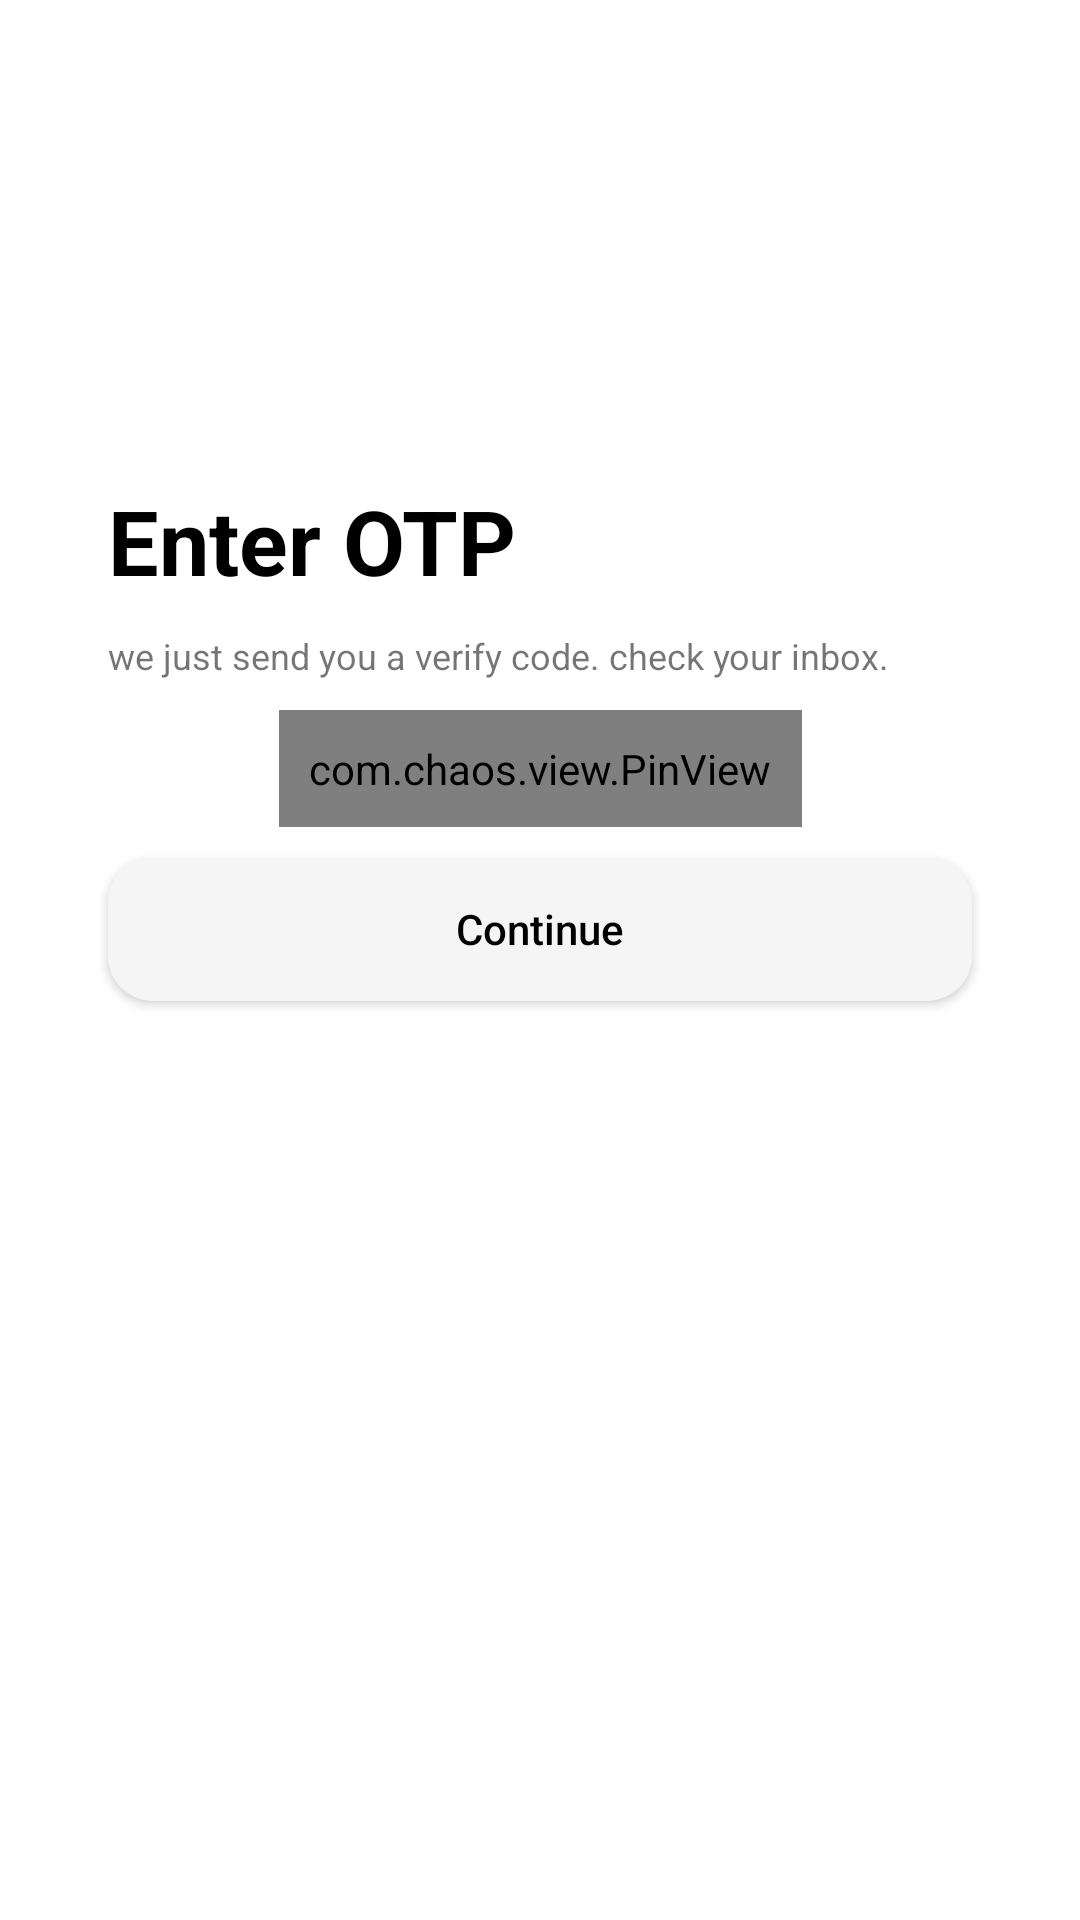

Android layout source for this screen:
<!-- AndroidManifest.xml: application theme Theme.Horfay -->
<!-- res/layout/activity_verify_otp.xml -->
<?xml version="1.0" encoding="utf-8"?>
<androidx.constraintlayout.widget.ConstraintLayout xmlns:android="http://schemas.android.com/apk/res/android"
    xmlns:app="http://schemas.android.com/apk/res-auto"
    xmlns:tools="http://schemas.android.com/tools"
    android:layout_width="match_parent"
    android:layout_height="match_parent"
    android:background="@color/white"
    tools:context=".ui.VerifyOTP">

    <com.google.android.material.appbar.AppBarLayout
        android:id="@+id/appbar"
        android:layout_width="match_parent"
        android:layout_height="wrap_content"
        android:background="@color/transparent"
        app:elevation="0dp"
        app:layout_constraintEnd_toEndOf="parent"
        app:layout_constraintStart_toStartOf="parent"
        app:layout_constraintTop_toTopOf="parent">

        <com.google.android.material.appbar.MaterialToolbar
            android:layout_width="match_parent"
            android:layout_height="56dp">

            <ImageView
                android:id="@+id/back_button"
                android:layout_width="wrap_content"
                android:layout_height="wrap_content"
                android:src="@drawable/back_press_icon" />
        </com.google.android.material.appbar.MaterialToolbar>


    </com.google.android.material.appbar.AppBarLayout>

    <androidx.constraintlayout.widget.Guideline
        android:id="@+id/guideline_start"
        android:layout_width="wrap_content"
        android:layout_height="wrap_content"
        android:orientation="vertical"
        app:layout_constraintGuide_percent="0.10" />

    <androidx.constraintlayout.widget.Guideline
        android:id="@+id/guideline_end"
        android:layout_width="wrap_content"
        android:layout_height="wrap_content"
        android:orientation="vertical"
        app:layout_constraintGuide_percent="0.90" />

    <androidx.constraintlayout.widget.Guideline
        android:id="@+id/guideline_top"
        android:layout_width="wrap_content"
        android:layout_height="wrap_content"
        android:orientation="horizontal"
        app:layout_constraintGuide_percent="0.25" />

    <androidx.constraintlayout.widget.Guideline
        android:id="@+id/guideline_bottom"
        android:layout_width="wrap_content"
        android:layout_height="wrap_content"
        android:orientation="horizontal"
        app:layout_constraintGuide_percent="0.90" />

    <TextView
        android:id="@+id/dum1"
        android:layout_width="0dp"
        android:layout_height="wrap_content"
        android:text="@string/enter_otp"
        android:textColor="@color/black"
        android:textSize="30sp"
        android:textStyle="bold"
        app:layout_constraintEnd_toEndOf="@id/guideline_end"
        app:layout_constraintStart_toStartOf="@id/guideline_start"
        app:layout_constraintTop_toBottomOf="@id/guideline_top" />

    <Space
        android:id="@+id/space_10"
        android:layout_width="0dp"
        android:layout_height="@dimen/dp10"
        app:layout_constraintEnd_toEndOf="@id/guideline_end"
        app:layout_constraintStart_toStartOf="@id/guideline_start"
        app:layout_constraintTop_toBottomOf="@id/dum1" />

    <TextView
        android:id="@+id/dum21"
        android:layout_width="0dp"
        android:layout_height="wrap_content"
        android:text="@string/verify_hint"
        android:textSize="@dimen/sp12"
        app:layout_constraintEnd_toEndOf="@id/guideline_end"
        app:layout_constraintStart_toStartOf="@id/guideline_start"
        app:layout_constraintTop_toBottomOf="@+id/space_10" />

    <Space
        android:id="@+id/space_10_1"
        android:layout_width="0dp"
        android:layout_height="@dimen/dp10"
        app:layout_constraintEnd_toEndOf="@id/guideline_end"
        app:layout_constraintStart_toStartOf="@id/guideline_start"
        app:layout_constraintTop_toBottomOf="@id/dum21" />

    <com.chaos.view.PinView
        android:id="@+id/firstPinView"
        style="@style/PinWidget.PinView"
        android:layout_width="wrap_content"
        android:layout_height="wrap_content"
        android:inputType="number"
        android:itemBackground="@drawable/singin_back"
        android:padding="@dimen/dp10"
        android:textColor="@color/black"
        android:textColorHint="@color/gray"
        android:textSize="18sp"
        app:cursorColor="@color/gray"
        app:hideLineWhenFilled="true"
        app:itemCount="4"
        app:itemRadius="4dp"
        app:itemSpacing="@dimen/dp20"
        app:layout_constraintEnd_toEndOf="@id/guideline_end"
        app:layout_constraintStart_toStartOf="@id/guideline_start"
        app:layout_constraintTop_toBottomOf="@id/space_10_1"
        app:lineColor="@color/gray" />

    <Space
        android:id="@+id/space_10_2"
        android:layout_width="0dp"
        android:layout_height="@dimen/dp10"
        app:layout_constraintEnd_toEndOf="@id/guideline_end"
        app:layout_constraintStart_toStartOf="@id/guideline_start"
        app:layout_constraintTop_toBottomOf="@id/firstPinView" />

    <androidx.appcompat.widget.AppCompatButton
        android:id="@+id/button_continue"
        android:layout_width="0dp"
        android:layout_height="wrap_content"
        android:background="@drawable/singin_back"
        android:text="@string/continue_text"
        android:textAllCaps="false"
        android:textColor="@color/black"
        app:layout_constraintEnd_toEndOf="@id/guideline_end"
        app:layout_constraintStart_toStartOf="@id/guideline_start"
        app:layout_constraintTop_toBottomOf="@id/space_10_2" />

    <Space
        android:id="@+id/space_10_3"
        android:layout_width="0dp"
        android:layout_height="@dimen/dp10"
        app:layout_constraintEnd_toEndOf="@id/guideline_end"
        app:layout_constraintStart_toStartOf="@id/guideline_start"
        app:layout_constraintTop_toBottomOf="@id/button_continue" />

    <androidx.appcompat.widget.AppCompatTextView
        android:id="@+id/timer_otp"
        android:layout_width="0dp"
        android:layout_height="wrap_content"
        android:textAlignment="center"
        android:textColor="@color/black"
        app:layout_constraintEnd_toEndOf="@id/guideline_end"
        app:layout_constraintStart_toStartOf="@id/guideline_start"
        app:layout_constraintTop_toBottomOf="@id/space_10_3" />
</androidx.constraintlayout.widget.ConstraintLayout>
<!-- resources referenced by this layout -->
<resources>
  <color name="black">#000000</color>
  <color name="gray">#808080</color>
  <color name="transparent">#00000000</color>
  <color name="white">#FFFFFFFF</color>
  <dimen name="dp10">10dp</dimen>
  <dimen name="dp20">20dp</dimen>
  <dimen name="sp12">12sp</dimen>
  <!-- drawable singin_back (drawable) -->
  <?xml version="1.0" encoding="utf-8"?>
  <shape android:shape="rectangle" xmlns:android="http://schemas.android.com/apk/res/android">
  
      <solid android:color="#F5F5F5"/>
      <corners
          android:bottomRightRadius="15dp"
          android:bottomLeftRadius="15dp"
          android:topLeftRadius="15dp"
          android:topRightRadius="15dp"/>
  
  </shape>
  <string name="continue_text">Continue</string>
  <string name="enter_otp">Enter OTP</string>
  <string name="verify_hint">we just send you a verify code. check your inbox.</string>
  <style name="Theme.Horfay" parent="Theme.MaterialComponents.DayNight.DarkActionBar">
          
          <item name="colorPrimary">@color/black</item>
          <item name="colorPrimaryVariant">@color/black</item>
          <item name="colorOnPrimary">@color/white</item>
          
          <item name="colorSecondary">@color/teal_200</item>
          <item name="colorSecondaryVariant">@color/teal_700</item>
          <item name="colorOnSecondary">@color/black</item>
          
          <item name="android:statusBarColor">?attr/colorPrimaryVariant</item>
          
          <item name="windowActionBar">false</item>
          <item name="windowNoTitle">true</item>
      </style>
  <color name="teal_200">#FF03DAC5</color>
  <color name="teal_700">#FF018786</color>
</resources>
